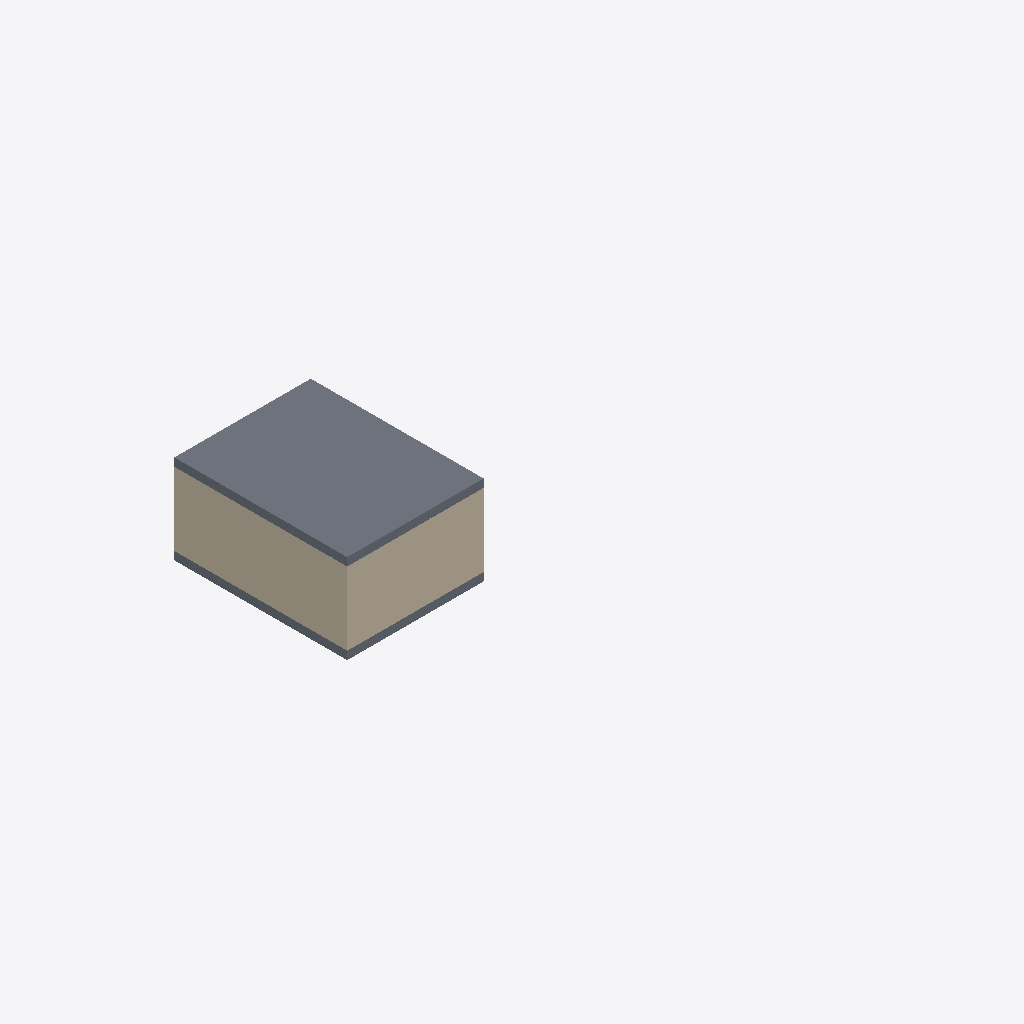
Isometric view of an IFC building model (IFC-SPF (STEP), schema IFC4X3, length unit millimetre), seen from the south-west, elements coloured by IFC class: 2 slabs (grey), 2 walls (beige).
Extent 22.4 m × 12.7 m × 3.3 m (x, y, z). Storeys (2): L1 at 0.00 m; L2 at 3.00 m. Elements (10): 4 IfcColumn, 4 IfcWall, 2 IfcSlab.

HEADER;
FILE_DESCRIPTION(('ViewDefinition [CoordinationView]','RevitIdentifiers [ContentGUID: cbb0ae2e-6350-4225-8ca4-af668662c38d, VersionGUID: 525a2ec2-3ad0-42e7-80ec-8944726f679e, NumberOfSaves: 27]','CoordinateReference [CoordinateBase: Shared Coordinates]'),'2;1');
FILE_NAME('01_02_002.ifc','2026-01-07T16:41:36+01:00',(''),(''),'ODA SDAI 24.6','Autodesk Revit 24.3.30.11 (ENU) - IFC 24.3.30.11','');
FILE_SCHEMA(('IFC4X3'));
ENDSEC;
DATA;
#27=IFCPROJECT('3BiAukOr129OoahsPvdJnz',#18,'Project Number',$,$,'Project Name','Project Status',(#22),#262);
#42=IFCSITE('3BiAukOr129OoahsPvdJn$',#18,'Default',$,$,#41,$,$,.ELEMENT.,(42,21,31,401672),(-71,-3,-24,-345703),0.0,$,$);
#32=IFCBUILDING('3BiAukOr129OoahsPvdJny',#18,'Building Name',$,$,#30,$,'Building Name',.ELEMENT.,$,$,#31);
#35=IFCBUILDINGSTOREY('2JF4e6axWHqu3u0C1FZlmi',#18,'L1',$,'Level:8mm Head',#34,$,'L1',.ELEMENT.,0.0);
#39=IFCBUILDINGSTOREY('1ZGO8hrFCHqw0v0026FpFv',#18,'L2',$,'Level:8mm Head',#38,$,'L2',.ELEMENT.,3000.0);
#191=IFCSLAB('3_DHXxtdb3wRKlXgyMiHCa',#18,'Floor:Generic 300mm:1603166',$,'Floor:Generic 300mm',#181,#190,'1603166',.FLOOR.);
#75=IFCWALL('3_DHXxtdb3wRKlXgyMiHOP',#18,'Basic Wall:Generic - 200mm:1602403',$,'Basic Wall:Generic - 200mm',#59,#74,'1602403',.NOTDEFINED.);
#111=IFCWALL('3_DHXxtdb3wRKlXgyMiHR$',#18,'Basic Wall:Generic - 200mm:1602437',$,'Basic Wall:Generic - 200mm',#99,#110,'1602437',.NOTDEFINED.);
#159=IFCSLAB('3_DHXxtdb3wRKlXgyMiHD0',#18,'Floor:Generic 300mm:1603130',$,'Floor:Generic 300mm',#142,#158,'1603130',.FLOOR.);
ENDSEC;
